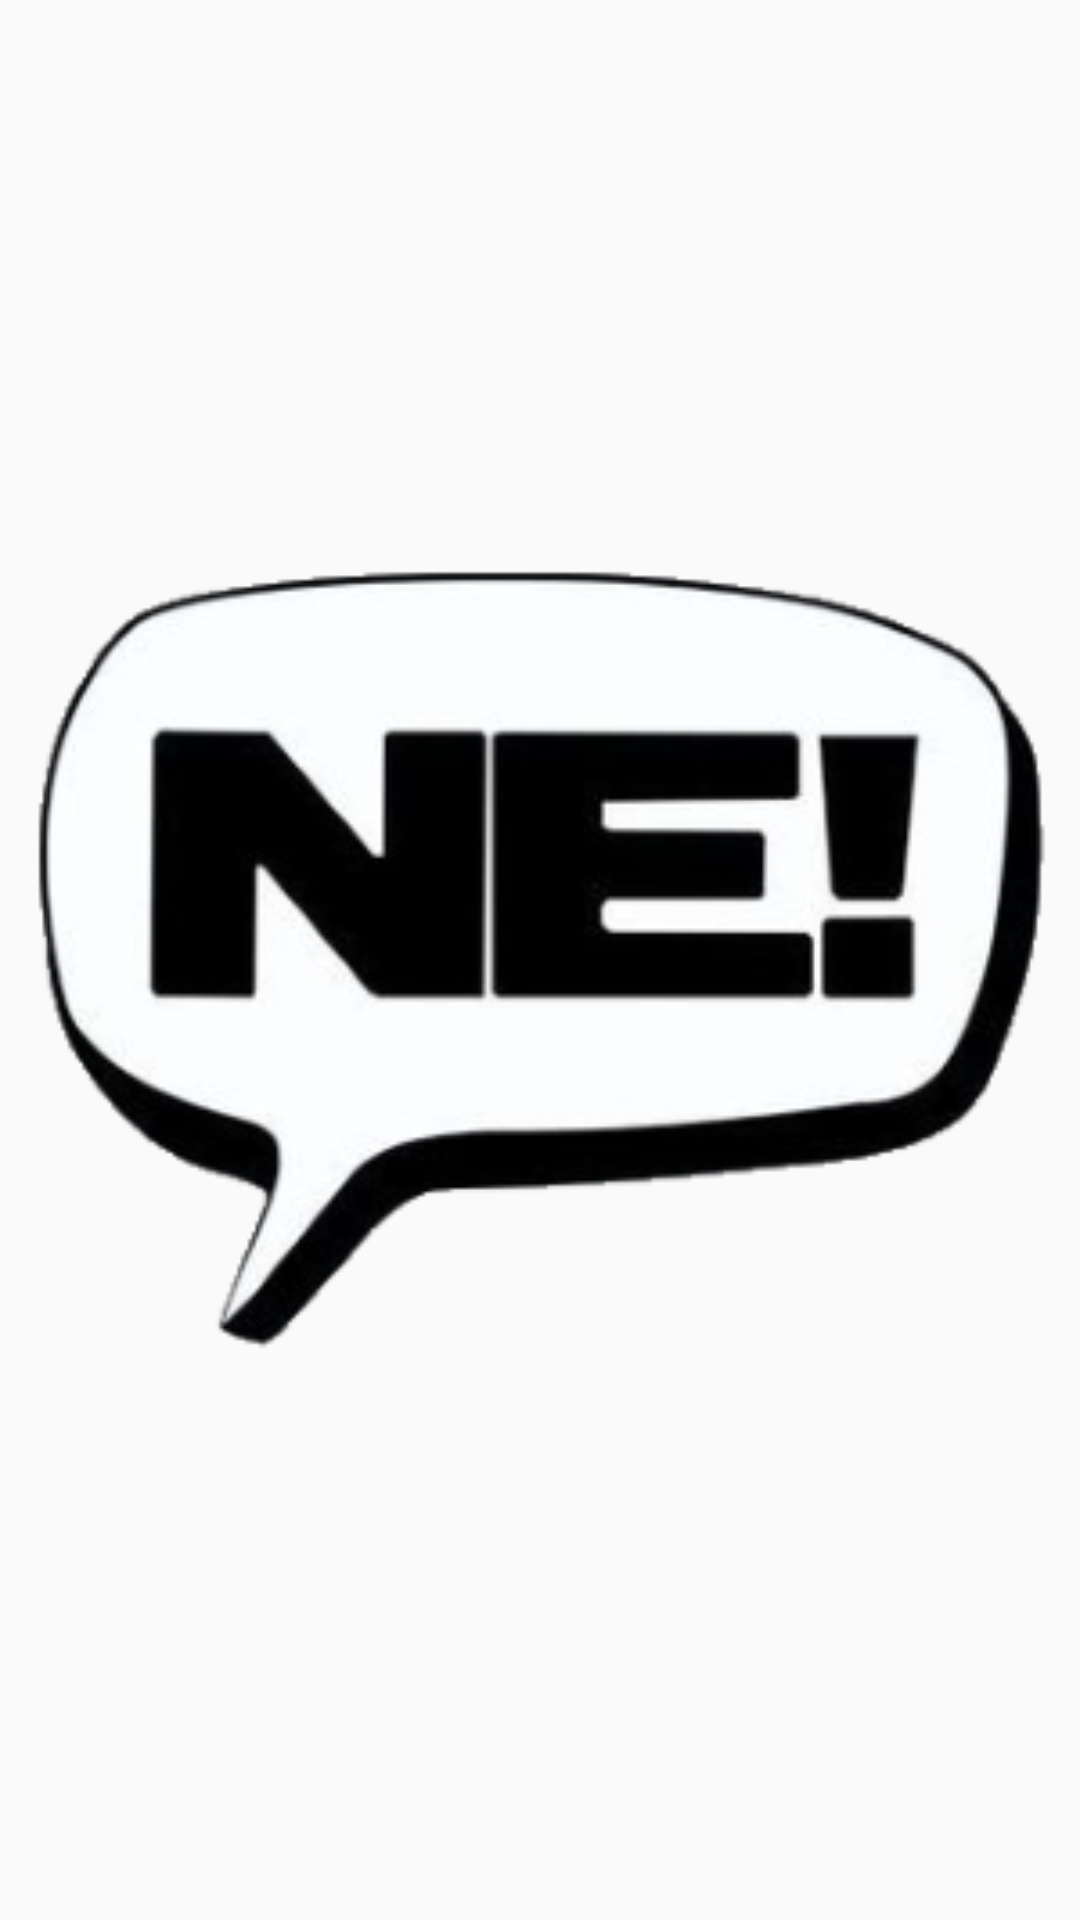

Reconstruct the res/layout file that produces this screen, plus the resources it refers to.
<!-- AndroidManifest.xml: application theme AppTheme -->
<!-- res/layout/splash.xml -->
<?xml version="1.0" encoding="utf-8"?>
<LinearLayout xmlns:android="http://schemas.android.com/apk/res/android"
    android:layout_width="match_parent"
    android:layout_height="match_parent">

    <ImageView
        android:layout_width="fill_parent"
        android:layout_height="fill_parent"
        android:id="@+id/imageView"
        android:src="@drawable/splash_what"/>

</LinearLayout>
<!-- resources referenced by this layout -->
<resources>
  <!-- drawable splash_what: png bitmap (drawable-hdpi, 37052 bytes) -->
  <style name="AppTheme" parent="Theme.AppCompat.Light.DarkActionBar">
          
      </style>
</resources>
